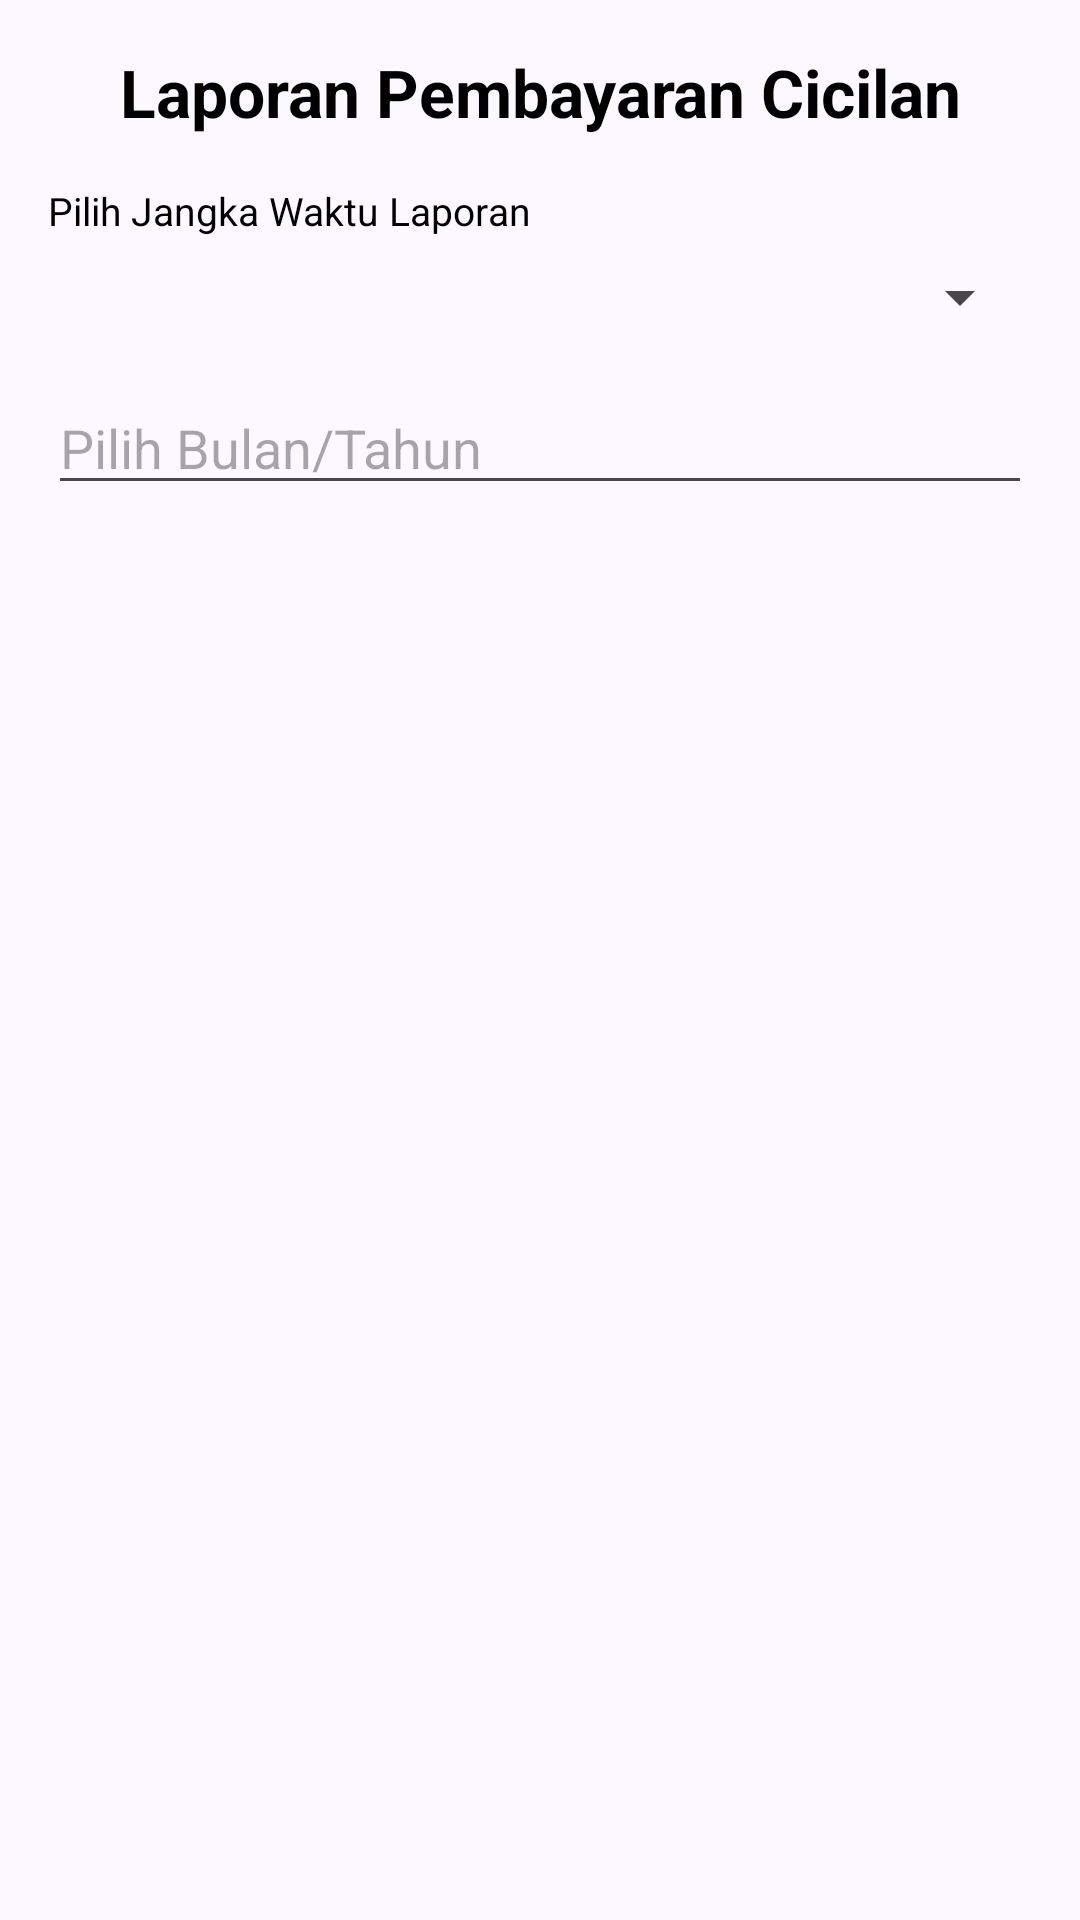

Here is an Android app screen rendered from its layout file. Give the layout XML and the strings, colors and styles it references.
<!-- AndroidManifest.xml: application theme Theme.TugasAndo -->
<!-- res/layout/laporanbayarcicilan.xml -->
<?xml version="1.0" encoding="utf-8"?>
<LinearLayout xmlns:android="http://schemas.android.com/apk/res/android"
    android:layout_width="match_parent"
    android:layout_height="match_parent"
    android:orientation="vertical"
    android:padding="16dp"
    android:background="#FBF8FF">

    <TextView
        android:layout_width="match_parent"
        android:layout_height="wrap_content"
        android:text="Laporan Pembayaran Cicilan"
        android:textAlignment="center"
        android:textColor="#000000"
        android:textSize="22sp"
        android:textStyle="bold"
        android:layout_marginBottom="16dp" />

    <TextView
        android:layout_width="match_parent"
        android:layout_height="wrap_content"
        android:text="Pilih Jangka Waktu Laporan"
        android:textColor="#000000"
        android:textSize="13sp"
        android:layout_marginBottom="8dp" />

    <Spinner
        android:id="@+id/spinnerpilihan"
        android:layout_width="match_parent"
        android:layout_height="wrap_content"
        android:layout_marginBottom="16dp" />

    <EditText
        android:id="@+id/edittanggal"
        android:layout_width="match_parent"
        android:layout_height="wrap_content"
        android:hint="Pilih Bulan/Tahun"
        android:focusable="false"
        android:clickable="true"
        android:layout_marginBottom="16dp" />

    <ListView
        android:id="@+id/listcash"
        android:layout_width="match_parent"
        android:layout_height="0dp"
        android:layout_weight="1" />
</LinearLayout>
<!-- resources referenced by this layout -->
<resources>
  <style name="Theme.TugasAndo" parent="Base.Theme.TugasAndo" />
  <style name="Base.Theme.TugasAndo" parent="Theme.Material3.DayNight.NoActionBar">
          
          
      </style>
</resources>
